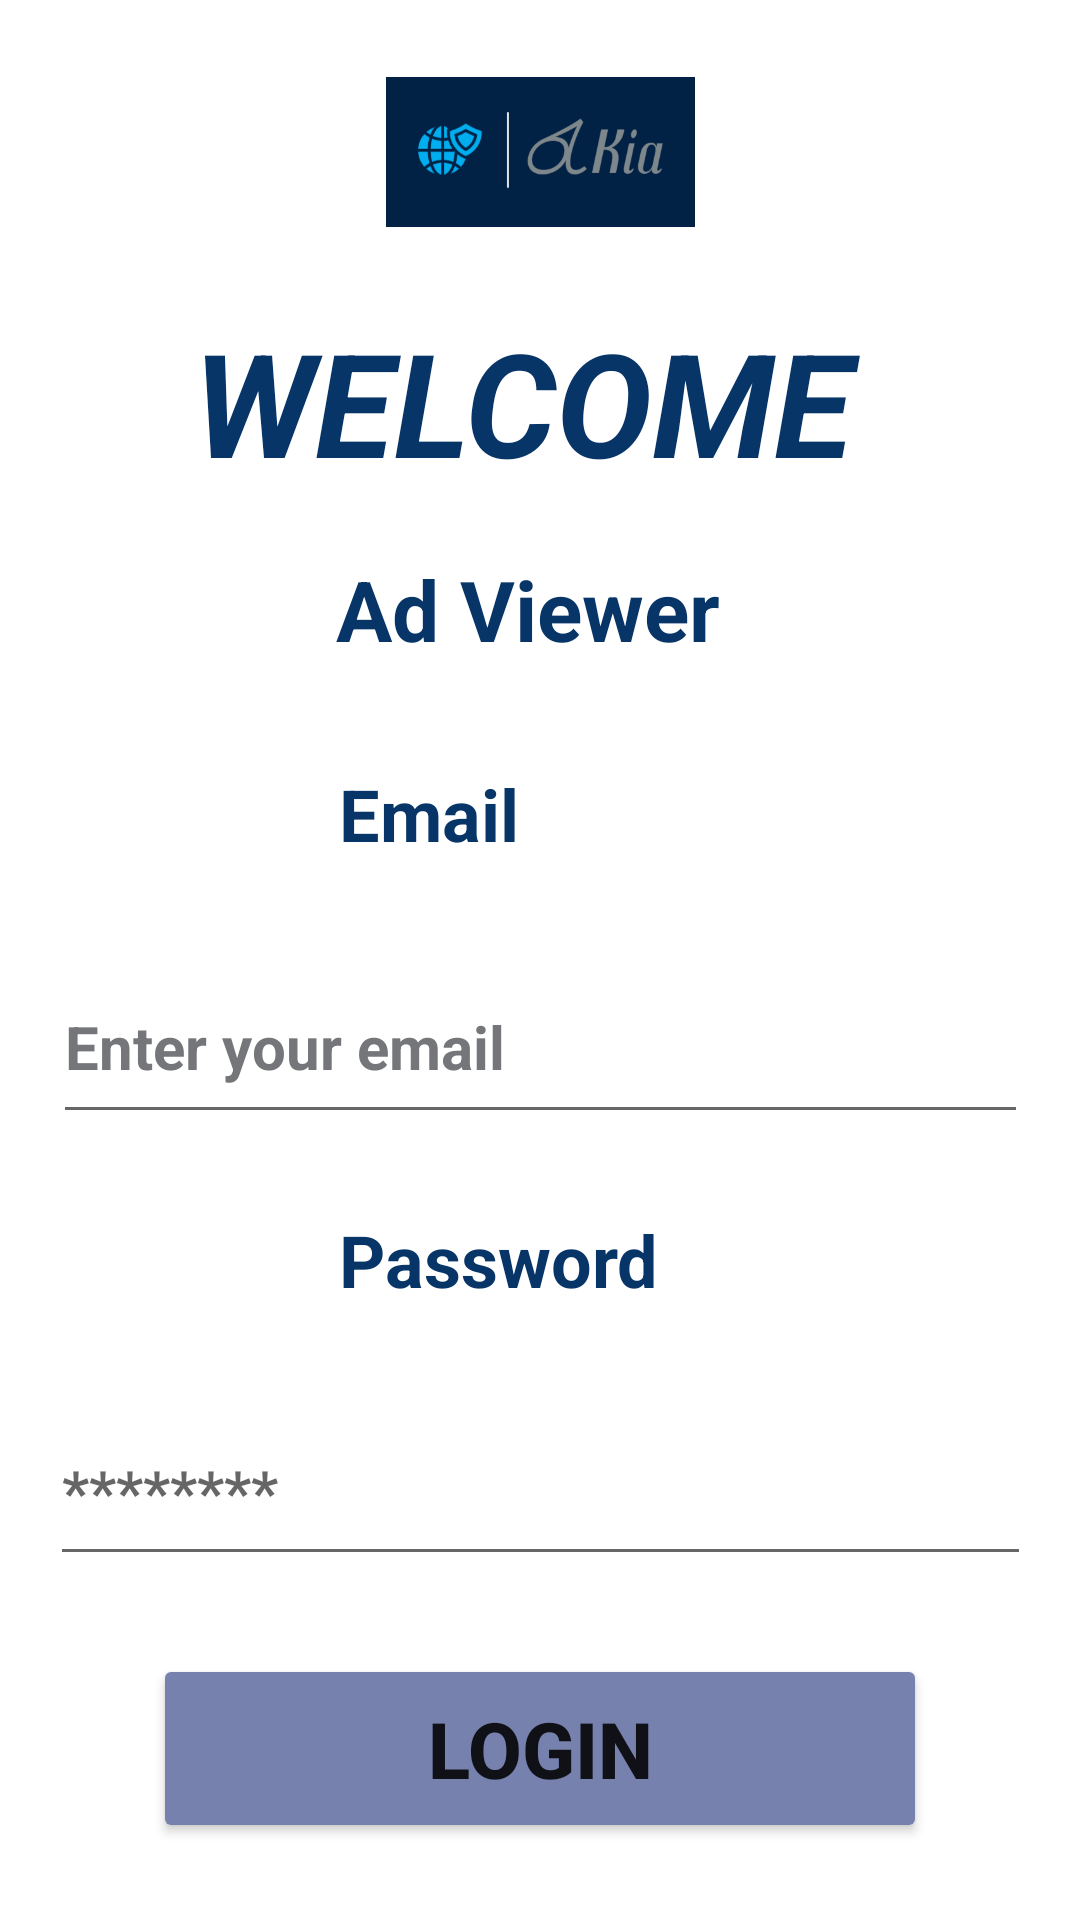

Reconstruct the res/layout file that produces this screen, plus the resources it refers to.
<!-- AndroidManifest.xml: application theme Theme.MAD -->
<!-- res/layout/activity_loginadviewer.xml -->
<?xml version="1.0" encoding="utf-8"?>
<androidx.constraintlayout.widget.ConstraintLayout xmlns:android="http://schemas.android.com/apk/res/android"
    xmlns:app="http://schemas.android.com/apk/res-auto"
    xmlns:tools="http://schemas.android.com/tools"
    android:layout_width="match_parent"
    android:layout_height="match_parent"
    tools:context=".loginadviewer"
    tools:layout_editor_absoluteX="9dp"
    tools:layout_editor_absoluteY="-11dp">


    <ImageView
        android:id="@+id/imageView4"
        android:layout_width="225dp"
        android:layout_height="50dp"
        app:layout_constraintBottom_toTopOf="@+id/textView3"
        app:layout_constraintEnd_toEndOf="parent"
        app:layout_constraintHorizontal_bias="0.5"
        app:layout_constraintStart_toStartOf="parent"
        app:layout_constraintTop_toTopOf="parent"
        app:srcCompat="@drawable/logomad" />

    <TextView
        android:id="@+id/textView3"
        android:layout_width="253dp"
        android:layout_height="57dp"
        android:text="@string/A10"
        android:textAlignment="center"
        android:textColor="#083568"
        android:textSize="48sp"
        android:textStyle="bold|italic"
        app:layout_constraintBottom_toTopOf="@+id/textView6"
        app:layout_constraintEnd_toEndOf="parent"
        app:layout_constraintHorizontal_bias="0.5"
        app:layout_constraintStart_toStartOf="parent"
        app:layout_constraintTop_toBottomOf="@+id/imageView4" />

    <EditText
        android:id="@+id/editTextTextPersonName"
        android:layout_width="325dp"
        android:layout_height="61dp"
        android:ems="10"
        android:hint="@string/H7"
        android:inputType="textEmailAddress"
        android:textColorHint="@color/material_dynamic_neutral50"
        android:textSize="20sp"
        android:textStyle="bold"
        app:layout_constraintBottom_toTopOf="@+id/textView7"
        app:layout_constraintEnd_toEndOf="parent"
        app:layout_constraintHorizontal_bias="0.5"
        app:layout_constraintStart_toStartOf="parent"
        app:layout_constraintTop_toBottomOf="@+id/textView4" />

    <TextView
        android:id="@+id/textView4"
        android:layout_width="134dp"
        android:layout_height="36dp"
        android:text="@string/A12"
        android:textAlignment="textStart"
        android:textColor="#083568"
        android:textSize="24sp"
        android:textStyle="bold"
        app:layout_constraintBottom_toTopOf="@+id/editTextTextPersonName"
        app:layout_constraintEnd_toEndOf="parent"
        app:layout_constraintHorizontal_bias="0.5"
        app:layout_constraintStart_toStartOf="parent"
        app:layout_constraintTop_toBottomOf="@+id/textView6" />

    <TextView
        android:id="@+id/textView7"
        android:layout_width="134dp"
        android:layout_height="36dp"
        android:text="@string/A13"
        android:textAlignment="textStart"
        android:textColor="#083568"
        android:textSize="24sp"
        android:textStyle="bold"
        app:layout_constraintBottom_toTopOf="@+id/editTextTextPassword"
        app:layout_constraintEnd_toEndOf="parent"
        app:layout_constraintHorizontal_bias="0.5"
        app:layout_constraintStart_toStartOf="parent"
        app:layout_constraintTop_toBottomOf="@+id/editTextTextPersonName" />

    <EditText
        android:id="@+id/editTextTextPassword"
        android:layout_width="327dp"
        android:layout_height="60dp"
        android:ems="10"
        android:hint="@string/H8"
        android:inputType="textPassword"
        android:textSize="20sp"
        android:textStyle="bold"
        app:layout_constraintBottom_toTopOf="@+id/buttonlog1"
        app:layout_constraintEnd_toEndOf="parent"
        app:layout_constraintHorizontal_bias="0.5"
        app:layout_constraintStart_toStartOf="parent"
        app:layout_constraintTop_toBottomOf="@+id/textView7" />

    <Button
        android:id="@+id/buttonlog1"
        android:layout_width="258dp"
        android:layout_height="63dp"
        android:backgroundTint="#7681AE"
        android:text="@string/A14"
        android:textAlignment="center"
        android:textSize="26sp"
        android:textStyle="bold"
        app:layout_constraintBottom_toBottomOf="parent"
        app:layout_constraintEnd_toEndOf="parent"
        app:layout_constraintHorizontal_bias="0.5"
        app:layout_constraintStart_toStartOf="parent"
        app:layout_constraintTop_toBottomOf="@+id/editTextTextPassword" />

    <TextView
        android:id="@+id/textView6"
        android:layout_width="136dp"
        android:layout_height="45dp"
        android:text="@string/A11"
        android:textAlignment="viewStart"
        android:textColor="#083568"
        android:textSize="28sp"
        android:textStyle="bold"
        app:layout_constraintBottom_toTopOf="@+id/textView4"
        app:layout_constraintEnd_toEndOf="parent"
        app:layout_constraintHorizontal_bias="0.5"
        app:layout_constraintStart_toStartOf="parent"
        app:layout_constraintTop_toBottomOf="@+id/textView3" />

</androidx.constraintlayout.widget.ConstraintLayout>
<!-- resources referenced by this layout -->
<resources>
  <!-- drawable logomad: png bitmap (drawable, 19320 bytes) -->
  <string name="A10">"WELCOME "</string>
  <string name="A11">Ad Viewer</string>
  <string name="A12">Email</string>
  <string name="A13">Password</string>
  <string name="A14">LOGIN</string>
  <string name="H7">Enter your email</string>
  <string name="H8">********</string>
  <style name="Theme.MAD" parent="Theme.MaterialComponents.DayNight.DarkActionBar">
          
          <item name="colorPrimary">@color/metal</item>
          <item name="colorPrimaryVariant">@color/stat</item>
          
          <item name="colorSecondary">@color/teal_200</item>
          <item name="colorSecondaryVariant">@color/teal_700</item>
          <item name="colorOnSecondary">@color/black</item>
          
          <item name="android:statusBarColor">?attr/colorPrimaryVariant</item>
          
      </style>
  <color name="metal">#0081AB</color>
  <color name="stat">#25597f</color>
  <color name="teal_200">#FF03DAC5</color>
  <color name="teal_700">#FF018786</color>
  <color name="black">#FF000000</color>
</resources>
